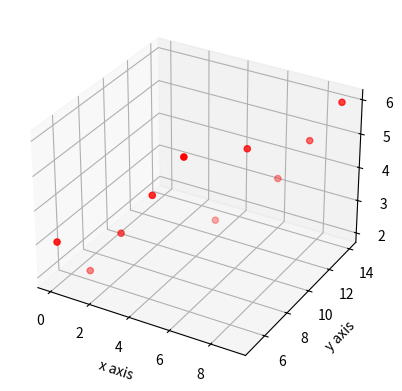

Reproduce this figure in Python.
# https://www.youtube.com/watch?v=6ljHxJQ47Uk

from mpl_toolkits.mplot3d import axes3d 
import matplotlib.pyplot as plt

fig = plt.figure()
ax = fig.add_subplot(111, projection='3d')

x = range(10)
y = range(10)
y = [i+5 for i in y]
z = [3,2,3,4,5,3,5,4,5,6]

ax.scatter(x,y,z, c='r', marker='o') # color = red
ax.set_xlabel('x axis')
ax.set_ylabel('y axis')
ax.set_zlabel('z axis')

plt.show()
